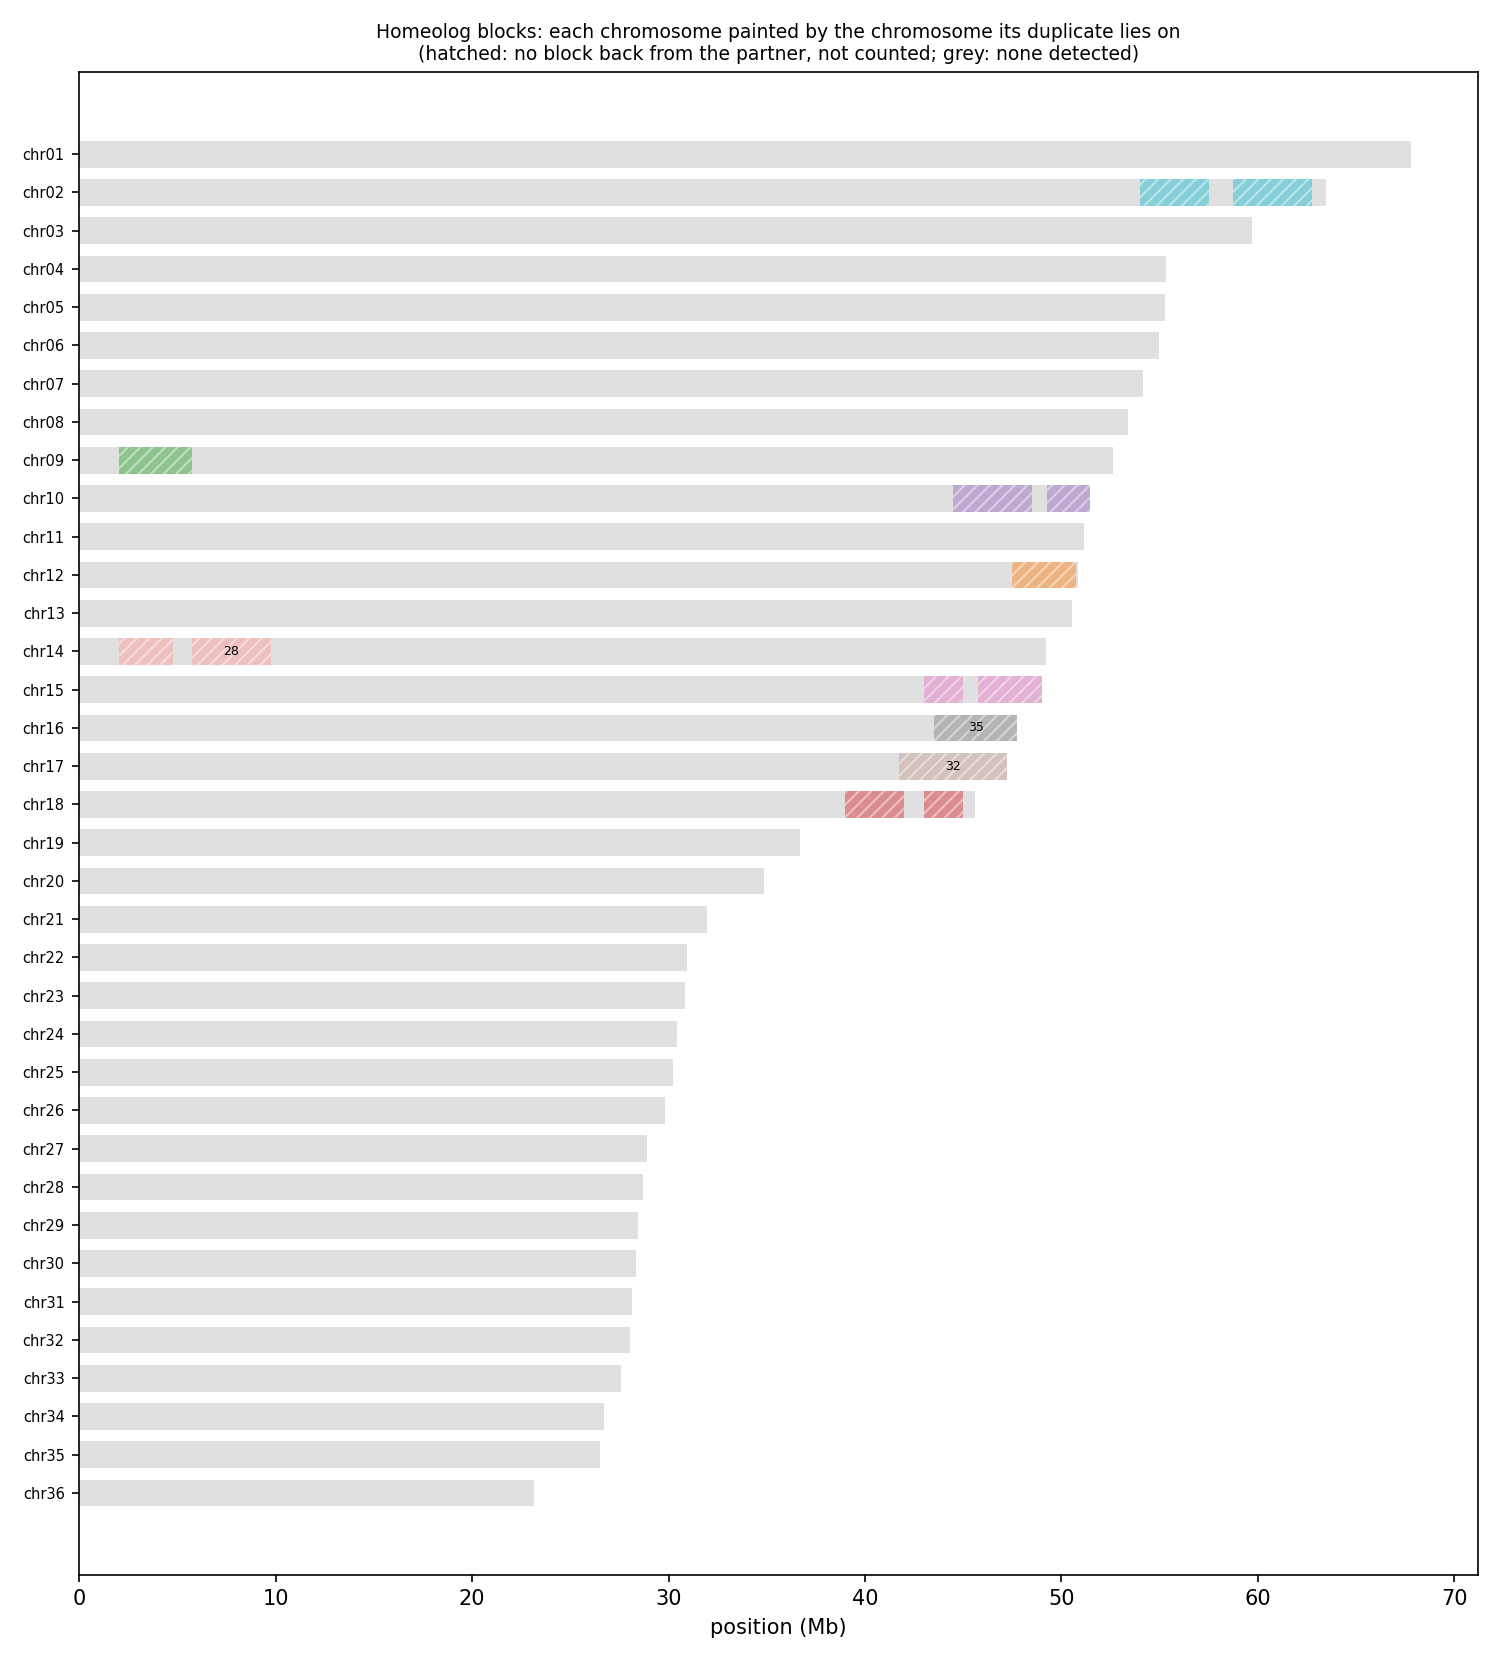

Values plotted in this chart, from the file beside it:
anchor	chrom	win_start	win_end	best	best_dist	second	second_dist	median_dist	z	homeolog_like
HAP1_chr01	chr01	1	250000	chr15	0.03573	chr07	0.03341	0.06563	1.29	no
HAP1_chr01	chr01	250001	500000	chr22	0.06161	chr15	0.06008	0.07247	3.36	yes
HAP1_chr01	chr01	500001	750000	chr22	0.06357	chr17	0.07484	0.07947	3.95	yes
HAP1_chr01	chr01	750001	1000000	chr22	0.07610	chr14	0.06794	0.08609	1.58	no
HAP1_chr01	chr01	1000001	1250000	chr22	0.06002	chr17	0.05500	0.06002	1.69	no
HAP1_chr01	chr01	1250001	1500000	chr22	0.05733	chr28	0.1443	0.1443	17.15	yes
HAP1_chr01	chr01	1500001	1750000	chr22	0.07622	chr18	0.09007	0.09892	6.89	yes
HAP1_chr01	chr01	1750001	2000000	chr22	0.06908	chr18	0.06808	0.08067	2.94	no
HAP1_chr01	chr01	2000001	2250000	chr22	0.07022	chr18	0.07314	0.07900	1.79	no
HAP1_chr01	chr01	2250001	2500000	chr22	0.05805	chr12	0.04430	0.05805	1.18	no
HAP1_chr01	chr01	2500001	2750000	chr17	0.03937	chr11	0.03771	0.06513	1.00	no
HAP1_chr01	chr01	2750001	3000000	chr15	0.06086	chr18	0.06311	0.07912	1.01	no
HAP1_chr01	chr01	3000001	3250000	chr22	0.08377	chr18	0.07774	0.08590	1.23	no
HAP1_chr01	chr01	3250001	3500000	chr22	0.06234	chr18	0.06590	0.07300	2.45	no
HAP1_chr01	chr01	3500001	3750000	chr22	0.06020	chr17	0.05829	0.06466	3.12	yes
HAP1_chr01	chr01	3750001	4000000	chr22	0.06195	chr14	0.06661	0.09062	6.14	yes
HAP1_chr01	chr01	4000001	4250000	chr10	0.04704	chr12	0.05042	0.07196	1.14	no
HAP1_chr01	chr01	4250001	4500000	chr22	0.06097	chr10	0.06255	0.07132	3.63	yes
HAP1_chr01	chr01	4500001	4750000	chr22	0.06778	chr11	0.06763	0.08390	2.25	no
HAP1_chr01	chr01	4750001	5000000	chr22	0.06870	chr18	0.06210	0.06870	0.87	no
HAP1_chr01	chr01	5000001	5250000	chr17	0.03747	chr15	0.03844	0.06412	1.01	no
HAP1_chr01	chr01	5250001	5500000	chr22	0.06534	chr07	0.07874	0.09472	6.20	yes
HAP1_chr01	chr01	5500001	5750000	chr07	0.04262	chr05	0.04634	0.07590	3.09	yes
HAP1_chr01	chr01	5750001	6000000	chr11	0.04220	chr17	0.04573	0.07043	1.00	no
HAP1_chr01	chr01	6000001	6250000	chr18	0.05276	chr17	0.05306	0.07821	1.13	no
HAP1_chr01	chr01	6250001	6500000	chr18	0.05105	chr15	0.04925	0.08390	0.88	no
HAP1_chr01	chr01	6500001	6750000	chr22	0.06491	chr11	0.07249	0.08712	4.52	yes
HAP1_chr01	chr01	6750001	7000000	chr22	0.07086	chr12	0.06414	0.07269	1.63	no
HAP1_chr01	chr01	7000001	7250000	chr22	0.05850	chr15	0.05035	0.06231	1.53	no
HAP1_chr01	chr01	7250001	7500000	chr22	0.05777	chr18	0.05945	0.07464	4.06	yes
HAP1_chr01	chr01	7500001	7750000	chr18	0.04995	chr16	0.04912	0.06265	1.66	no
HAP1_chr01	chr01	7750001	8000000	chr22	0.05575	chr17	0.06698	0.07285	5.43	yes
HAP1_chr01	chr01	8000001	8250000	chr22	0.06254	chr08	0.08970	0.09760	11.79	yes
HAP1_chr01	chr01	8250001	8500000	chr22	0.05616	chr18	0.07713	0.08137	5.23	yes
HAP1_chr01	chr01	8500001	8750000	chr22	0.06648	chr18	0.06532	0.06812	2.24	no
HAP1_chr01	chr01	8750001	9000000	chr22	0.07246	chr15	0.06359	0.07246	1.11	no
HAP1_chr01	chr01	9000001	9250000	chr22	0.06233	chr07	0.04740	0.07089	2.27	no
HAP1_chr01	chr01	9250001	9500000	chr22	0.07595	chr15	0.06617	0.08623	1.63	no
HAP1_chr01	chr01	9500001	9750000	chr17	0.02936	chr15	0.02847	0.05818	0.73	no
HAP1_chr01	chr01	9750001	10000000	chr18	0.04826	chr13	0.04554	0.06755	0.87	no
HAP1_chr01	chr01	10000001	10250000	chr12	0.05581	chr10	0.05802	0.07461	0.92	no
HAP1_chr01	chr01	10250001	10500000	chr09	0.04578	chr18	0.05078	0.06796	0.91	no
HAP1_chr01	chr01	10500001	10750000	chr22	0.06572	chr17	0.06650	0.07380	2.16	no
HAP1_chr01	chr01	10750001	11000000	chr22	0.05505	chr15	0.06072	0.07437	5.97	yes
HAP1_chr01	chr01	11000001	11250000	chr22	0.05680	chr18	0.05730	0.06119	1.83	no
HAP1_chr01	chr01	11250001	11500000	chr22	0.05387	chr18	0.05341	0.05697	3.34	yes
HAP1_chr01	chr01	11500001	11750000	chr22	0.05958	chr16	0.04884	0.05958	1.60	no
HAP1_chr01	chr01	11750001	12000000	chr22	0.06402	chr14	0.05031	0.06402	1.14	no
HAP1_chr01	chr01	12000001	12250000	chr15	0.04010	chr07	0.03867	0.07038	1.14	no
HAP1_chr01	chr01	12250001	12500000	chr17	0.04782	chr15	0.04690	0.07482	0.73	no
HAP1_chr01	chr01	12500001	12750000	chr09	0.05128	chr12	0.05247	0.07174	0.77	no
HAP1_chr01	chr01	12750001	13000000	chr14	0.04580	chr12	0.04529	0.07204	1.08	no
HAP1_chr01	chr01	13000001	13250000	chr18	0.03534	chr13	0.03340	0.06564	1.12	no
HAP1_chr01	chr01	13250001	13500000	chr15	0.04296	chr14	0.04701	0.07517	1.39	no
HAP1_chr01	chr01	13500001	13750000	chr16	0.03643	chr12	0.03542	0.06678	1.10	no
HAP1_chr01	chr01	13750001	14000000	chr14	0.03529	chr11	0.03528	0.07217	1.51	no
HAP1_chr01	chr01	14000001	14250000	chr11	0.03882	chr15	0.04024	0.06190	0.99	no
HAP1_chr01	chr01	14250001	14500000	chr18	0.03667	chr17	0.03623	0.06362	0.88	no
HAP1_chr01	chr01	14500001	14750000	chr18	0.03442	chr15	0.03276	0.06091	1.26	no
HAP1_chr01	chr01	14750001	15000000	chr10	0.02985	chr14	0.03180	0.05631	1.10	no
... 5,914 more rows
